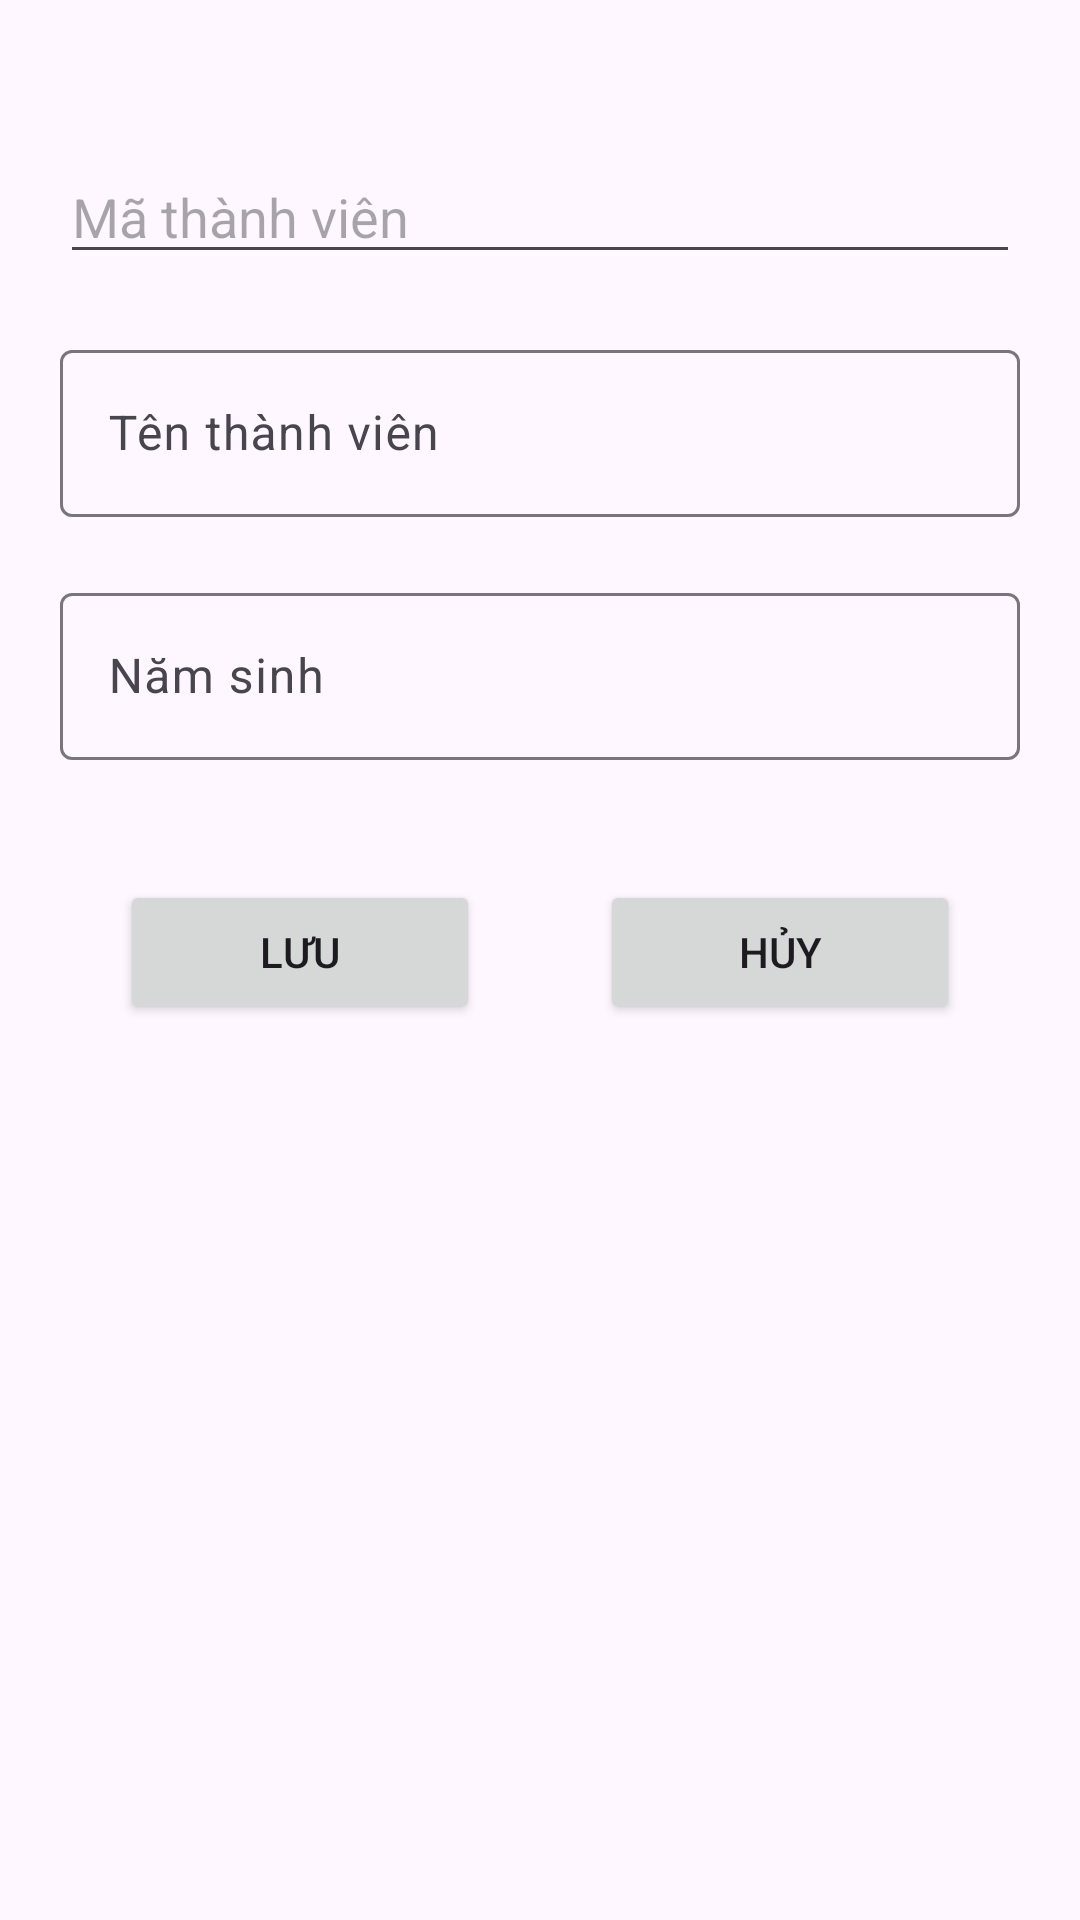

Layout XML and referenced resources for this Android screen:
<!-- AndroidManifest.xml: application theme Theme.LibManager_BTL -->
<!-- res/layout/dialog_add_thanh_vien.xml -->
<?xml version="1.0" encoding="utf-8"?>
<LinearLayout
    xmlns:android="http://schemas.android.com/apk/res/android"
    android:layout_width="match_parent"
    android:orientation="vertical"
    android:layout_height="match_parent">
    <EditText
        android:layout_width="match_parent"
        android:layout_height="wrap_content"
        android:id="@+id/edAddMaTV"
        android:hint="Mã thành viên"
        android:layout_marginTop="50dp"
        android:layout_marginBottom="20dp"
        android:layout_marginHorizontal="20dp"
        />
    <com.google.android.material.textfield.TextInputLayout
        android:layout_width="match_parent"
        android:layout_height="wrap_content"
        android:layout_marginBottom="20dp"
        android:layout_marginHorizontal="20dp"
        >
        <com.google.android.material.textfield.TextInputEditText
            android:layout_width="match_parent"
            android:layout_height="wrap_content"
            android:id="@+id/edAddTenTV"
            android:hint="Tên thành viên"
            />
    </com.google.android.material.textfield.TextInputLayout>
    <com.google.android.material.textfield.TextInputLayout
        android:layout_width="match_parent"
        android:layout_height="wrap_content"
        android:layout_marginBottom="20dp"
        android:layout_marginHorizontal="20dp"
        >
        <com.google.android.material.textfield.TextInputEditText
            android:layout_width="match_parent"
            android:layout_height="wrap_content"
            android:id="@+id/edAddNamSinh"
            android:hint="Năm sinh"
            />
    </com.google.android.material.textfield.TextInputLayout>
    <LinearLayout
        android:layout_width="match_parent"
        android:layout_height="wrap_content"
        android:orientation="horizontal"
        android:layout_margin="20dp"
        >
        <Button
            android:layout_width="wrap_content"
            android:layout_height="wrap_content"
            android:id="@+id/btSaveTV"
            android:text="Lưu"
            android:drawableStart="@drawable/icon_home"
            android:layout_marginHorizontal="20dp"
            android:layout_weight="1"
            />
        <Button
            android:layout_width="wrap_content"
            android:layout_height="wrap_content"
            android:id="@+id/btDontSaveTV"
            android:text="Hủy"
            android:drawableStart="@drawable/icon_home"
            android:layout_marginHorizontal="20dp"
            android:layout_weight="1"
            />
    </LinearLayout>



</LinearLayout>
<!-- resources referenced by this layout -->
<resources>
  <style name="Theme.LibManager_BTL" parent="Base.Theme.LibManager_BTL" />
  <style name="Base.Theme.LibManager_BTL" parent="Theme.Material3.DayNight.NoActionBar">
          
          
      </style>
</resources>
